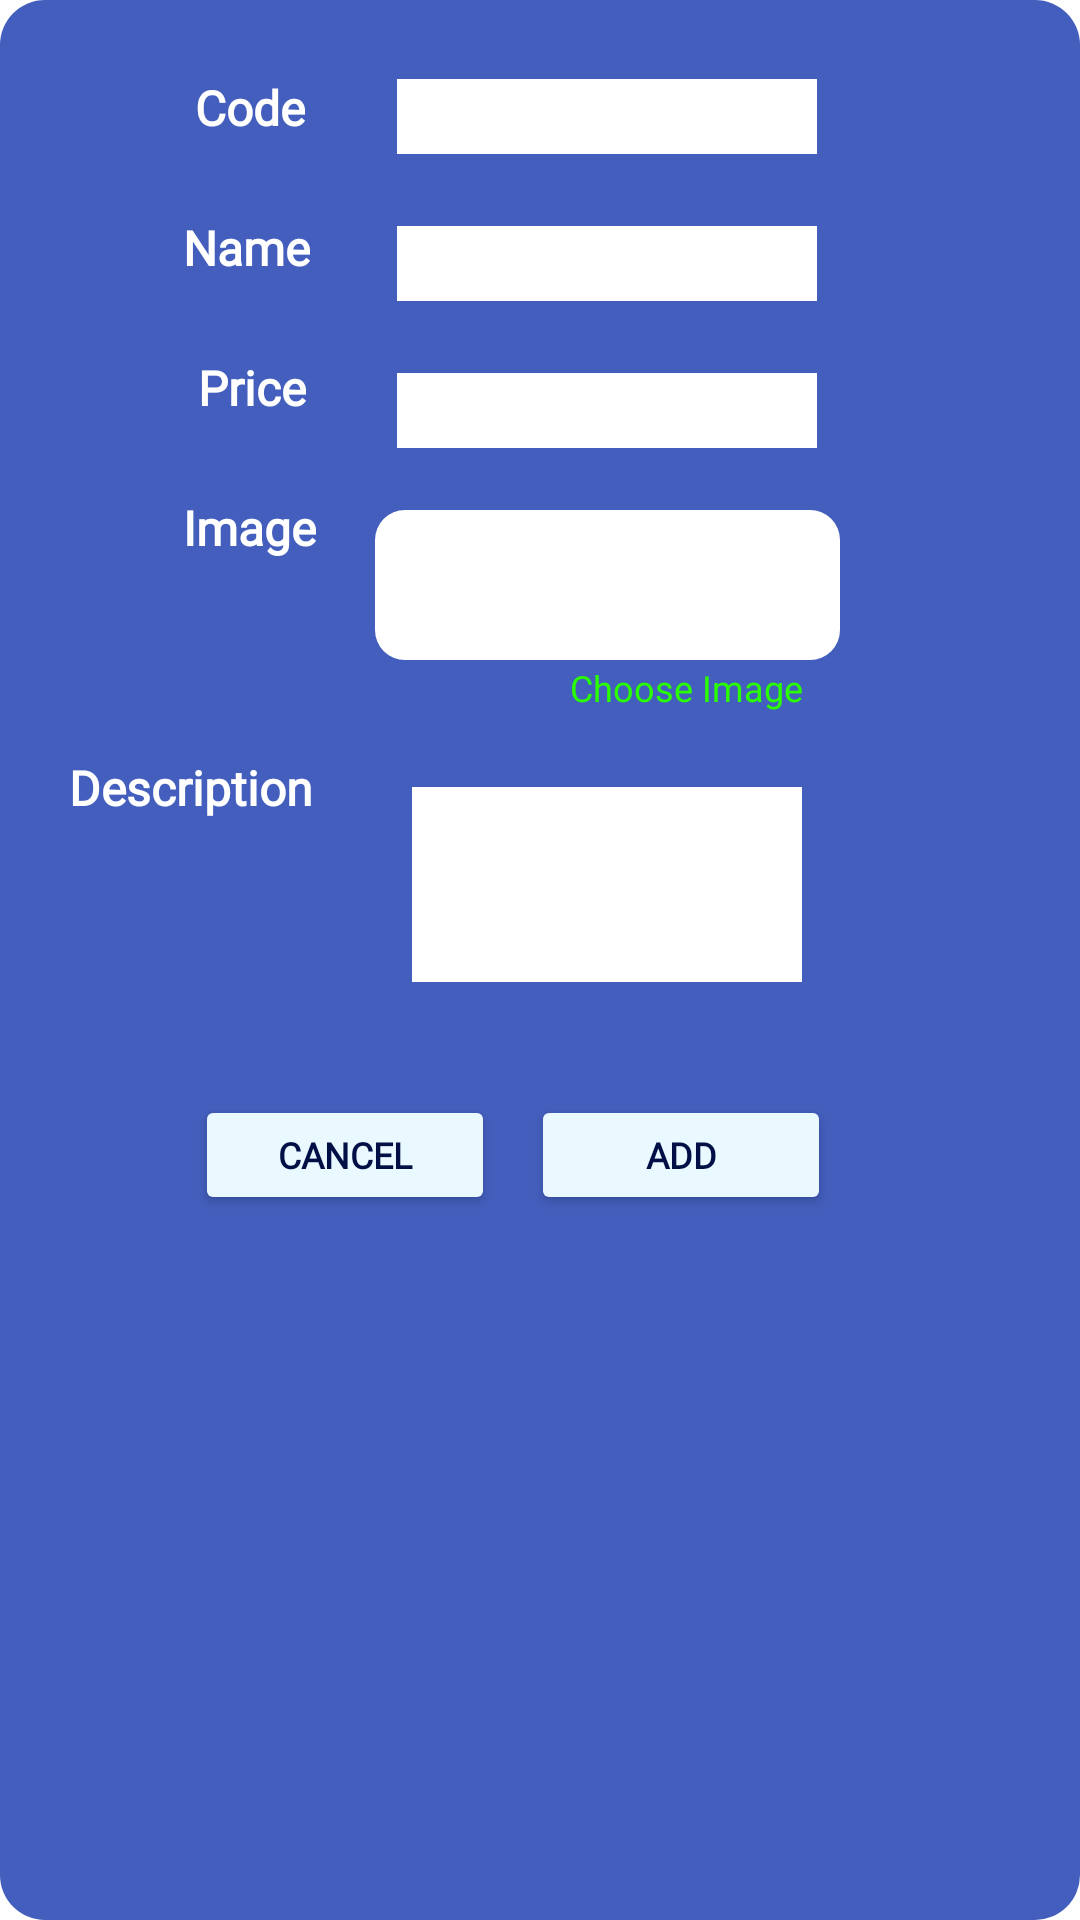

Layout XML and referenced resources for this Android screen:
<!-- AndroidManifest.xml: application theme Theme.BookingLuu -->
<!-- res/layout/dialog_add_item.xml -->
<?xml version="1.0" encoding="utf-8"?>
<RelativeLayout xmlns:android="http://schemas.android.com/apk/res/android"
    xmlns:app="http://schemas.android.com/apk/res-auto"
    xmlns:tools="http://schemas.android.com/tools"
    android:layout_width="300dp"
    android:layout_height="430dp"
    android:layout_gravity="center"
    android:background="@drawable/bluebotton_shape2"
    android:orientation="vertical"
    android:padding="5dp">


    <TextView
        android:id="@+id/codeTxt"
        android:layout_width="wrap_content"
        android:layout_height="wrap_content"
        android:layout_marginLeft="60dp"
        android:layout_marginTop="20dp"
        android:fontFamily="@font/montserrat"
        android:text="Code"
        android:textColor="@color/white"
        android:textSize="16sp"
        android:textStyle="bold">


    </TextView>

    <LinearLayout
        android:layout_width="155dp"
        android:layout_height="30dp"
        android:layout_gravity="center"
        android:background="@drawable/edit_text_shape"
        android:gravity="center_horizontal"
        android:layout_marginTop="19dp"
        android:layout_marginLeft="120dp">

        <EditText
            android:id="@+id/menuCodeText"
            android:layout_width="140dp"
            android:layout_height="25dp"
            android:layout_gravity="center"
            android:background="@color/white"
            android:fontFamily="@font/montserrat"
            android:foregroundGravity="center_horizontal"
            android:gravity="center|start|center_horizontal"
            android:inputType="textMultiLine"
            android:textColor="@color/dark_blue"
            android:textSize="12sp" />


    </LinearLayout>

    <TextView
        android:id="@+id/nameTxt"
        android:layout_width="wrap_content"
        android:layout_height="wrap_content"
        android:layout_below="@+id/codeTxt"
        android:layout_marginLeft="56dp"
        android:layout_marginTop="25dp"
        android:fontFamily="@font/montserrat"
        android:text="Name"
        android:textColor="@color/white"
        android:textSize="16sp"
        android:textStyle="bold">


    </TextView>

    <LinearLayout
        android:layout_width="155dp"
        android:layout_height="30dp"
        android:layout_gravity="center"
        android:background="@drawable/edit_text_shape"
        android:gravity="center_horizontal"
        android:layout_marginTop="68dp"
        android:layout_marginLeft="120dp"
        >

        <EditText
            android:id="@+id/menuNameText"
            android:layout_width="140dp"
            android:layout_height="25dp"
            android:layout_gravity="center"
            android:background="@color/white"
            android:fontFamily="@font/montserrat"
            android:foregroundGravity="center_horizontal"
            android:gravity="center|start|center_horizontal"
            android:inputType="textMultiLine"
            android:textColor="@color/dark_blue"
            android:textSize="12sp" />


    </LinearLayout>

    <TextView
        android:id="@+id/priceTxt"
        android:layout_width="wrap_content"
        android:layout_height="wrap_content"
        android:layout_below="@+id/nameTxt"
        android:layout_marginLeft="61dp"
        android:layout_marginTop="25dp"
        android:fontFamily="@font/montserrat"
        android:text="Price"
        android:textColor="@color/white"
        android:textSize="16sp"
        android:textStyle="bold">


    </TextView>

    <LinearLayout
        android:layout_width="155dp"
        android:layout_height="30dp"
        android:layout_gravity="center"
        android:background="@drawable/edit_text_shape"
        android:gravity="center_horizontal"
        android:layout_marginTop="117dp"
        android:layout_marginLeft="120dp"
        >

        <EditText
            android:id="@+id/menuPriceText"
            android:layout_width="140dp"
            android:layout_height="25dp"
            android:layout_gravity="center"
            android:background="@color/white"
            android:fontFamily="@font/montserrat"
            android:foregroundGravity="center_horizontal"
            android:gravity="center|start|center_horizontal"
            android:inputType="textMultiLine"
            android:textColor="@color/dark_blue"
            android:textSize="12sp" />


    </LinearLayout>

    <TextView
        android:id="@+id/imgTxt"
        android:layout_width="wrap_content"
        android:layout_height="wrap_content"
        android:layout_below="@+id/priceTxt"
        android:layout_marginLeft="56dp"
        android:layout_marginTop="25dp"
        android:fontFamily="@font/montserrat"
        android:text="Image"
        android:textColor="@color/white"
        android:textSize="16sp"
        android:textStyle="bold">


    </TextView>


    <com.google.android.material.imageview.ShapeableImageView
        android:id="@+id/menuImage"
        android:layout_width="155dp"
        android:layout_height="50dp"
        android:layout_gravity="center"
        android:layout_marginLeft="120dp"
        android:layout_marginTop="165dp"
        android:background="@color/white"
        android:gravity="center_horizontal"
        android:scaleType="centerCrop"
        app:shapeAppearanceOverlay="@style/roundImageView" />

    <TextView
        android:id="@+id/chooseImageText"
        android:layout_width="wrap_content"
        android:layout_height="wrap_content"
        android:layout_below="@id/menuImage"
        android:layout_marginLeft="185dp"
        android:layout_marginTop="1dp"
        android:fontFamily="@font/montserrat"
        android:text="Choose Image"
        android:textColor="#29FF00"
        android:textSize="12sp">

    </TextView>

    <TextView
        android:id="@+id/desTxt"
        android:layout_width="wrap_content"
        android:layout_height="wrap_content"
        android:layout_below="@+id/imgTxt"
        android:layout_marginLeft="18dp"
        android:layout_marginTop="65dp"
        android:fontFamily="@font/montserrat"
        android:text="Description"
        android:textColor="@color/white"
        android:textSize="16sp"
        android:textStyle="bold">


    </TextView>

    <LinearLayout
        android:id="@+id/desEdtTxt"
        android:layout_width="155dp"
        android:layout_height="70dp"
        android:layout_gravity="center"
        android:layout_marginLeft="120dp"
        android:layout_marginTop="255dp"
        android:background="@drawable/edit_text_shape"
        android:gravity="center_horizontal">

        <EditText
            android:id="@+id/menuDescriptionText"
            android:layout_width="130dp"
            android:layout_height="65dp"
            android:layout_gravity="center"
            android:background="@color/white"
            android:ems="10"
            android:fontFamily="@font/montserrat"
            android:foregroundGravity="center_horizontal"
            android:gravity="center|start|center_horizontal|top"
            android:inputType="textMultiLine"
            android:isScrollContainer="true"
            android:scrollbarAlwaysDrawHorizontalTrack="false"
            android:scrollbarThumbVertical="@color/admin_third"
            android:scrollbars="vertical"
            android:shadowColor="@color/admin_second"
            android:textColor="@color/dark_blue"
            android:textSize="13sp"
            android:verticalScrollbarPosition="right" />


    </LinearLayout>

    <Button
        android:id="@+id/cancelReservationBtn"
        android:layout_width="100dp"
        android:layout_height="40dp"
        android:layout_below="@+id/desEdtTxt"
        android:layout_marginLeft="60dp"
        android:layout_marginTop="35dp"
        android:backgroundTint="#EAF9FF"
        android:fontFamily="@font/montserrat"
        android:text="Cancel"
        android:textColor="@color/dark_blue"
        android:textSize="12sp"
        android:textStyle="bold"
        app:cornerRadius="20dp" />

    <Button
        android:id="@+id/addBtn"
        android:layout_width="100dp"
        android:layout_height="40dp"
        android:layout_below="@+id/desEdtTxt"
        android:layout_marginLeft="172dp"
        android:layout_marginTop="35dp"
        android:backgroundTint="#EAF9FF"
        android:fontFamily="@font/montserrat"
        android:text="Add"
        android:textColor="@color/dark_blue"
        android:textSize="12sp"
        android:textStyle="bold"
        app:cornerRadius="20dp" />


</RelativeLayout>
<!-- resources referenced by this layout -->
<resources>
  <color name="admin_second">#7994F5</color>
  <color name="admin_third">#435EBC</color>
  <color name="dark_blue">#000F45</color>
  <color name="white">#FFFFFFFF</color>
  <!-- drawable bluebotton_shape2 (drawable) -->
  <?xml version="1.0" encoding="utf-8"?>
  <shape xmlns:android="http://schemas.android.com/apk/res/android"
      android:shape="rectangle"
      android:padding="10dp">
  
      <solid android:color="@color/admin_third" />
  
      <corners
          android:radius="15dp"  />
  </shape>
  <style name="roundImageView" parent="">
  
          <item name="cornerFamily">rounded</item>
          <item name="cornerSize">10dp</item>
          <item name="color">@color/white</item>
  
      </style>
  <style name="Theme.BookingLuu" parent="Theme.MaterialComponents.DayNight.NoActionBar">
          
          <item name="colorPrimary">@color/orange_second</item>
          <item name="colorPrimaryVariant">@color/orange_second</item>
          <item name="colorOnPrimary">@color/white</item>
          
          <item name="colorSecondary">@color/teal_200</item>
          <item name="colorSecondaryVariant">@color/teal_700</item>
          <item name="colorOnSecondary">@color/black</item>
          
          <item name="android:statusBarColor">?attr/colorPrimaryVariant</item>
          
          <item name="bottomSheetDialogTheme">@style/AppBottomSheetDialogTheme</item>
      </style>
  <color name="orange_second">#FE724C</color>
  <color name="teal_200">#FF03DAC5</color>
  <color name="teal_700">#FF018786</color>
  <color name="black">#FF000000</color>
  <style name="AppBottomSheetDialogTheme" parent="Theme.Design.Light.BottomSheetDialog">
          <item name="bottomSheetStyle">@style/AppModalStyle</item>
      </style>
  <style name="AppModalStyle" parent="Widget.Design.BottomSheet.Modal">
          <item name="android:background">@drawable/round_dialog</item>
      </style>
  <!-- drawable round_dialog (drawable) -->
  <?xml version="1.0" encoding="utf-8"?>
  <shape xmlns:android="http://schemas.android.com/apk/res/android"
      android:shape="rectangle">
      <solid android:color="@color/orange_main"/>
      <corners android:topLeftRadius="16dp"
          android:topRightRadius="16dp"/>
  
  </shape>
  <color name="orange_main">#FFF0DE</color>
</resources>
